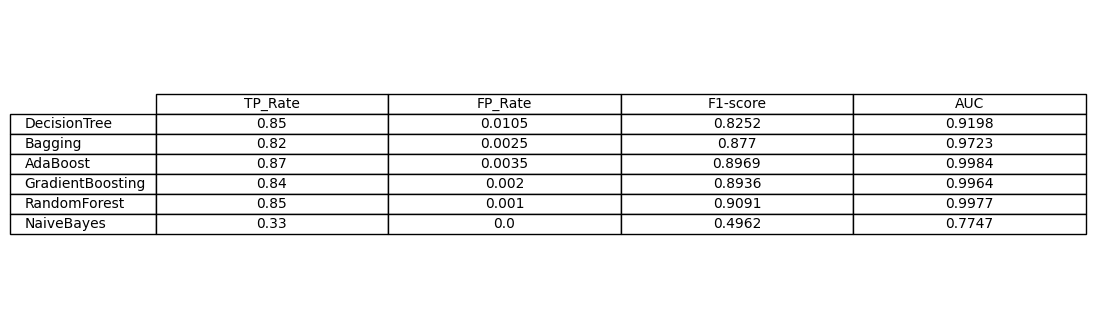

The data file committed next to this chart (first rows):
, TP_Rate, FP_Rate, F1-score, AUC
DecisionTree, 0.85, 0.0105, 0.8252, 0.9198
Bagging, 0.82, 0.0025, 0.877, 0.9723
AdaBoost, 0.87, 0.0035, 0.8969, 0.9984
GradientBoosting, 0.84, 0.002, 0.8936, 0.9964
RandomForest, 0.85, 0.001, 0.9091, 0.9977
NaiveBayes, 0.33, 0.0, 0.4962, 0.7747
